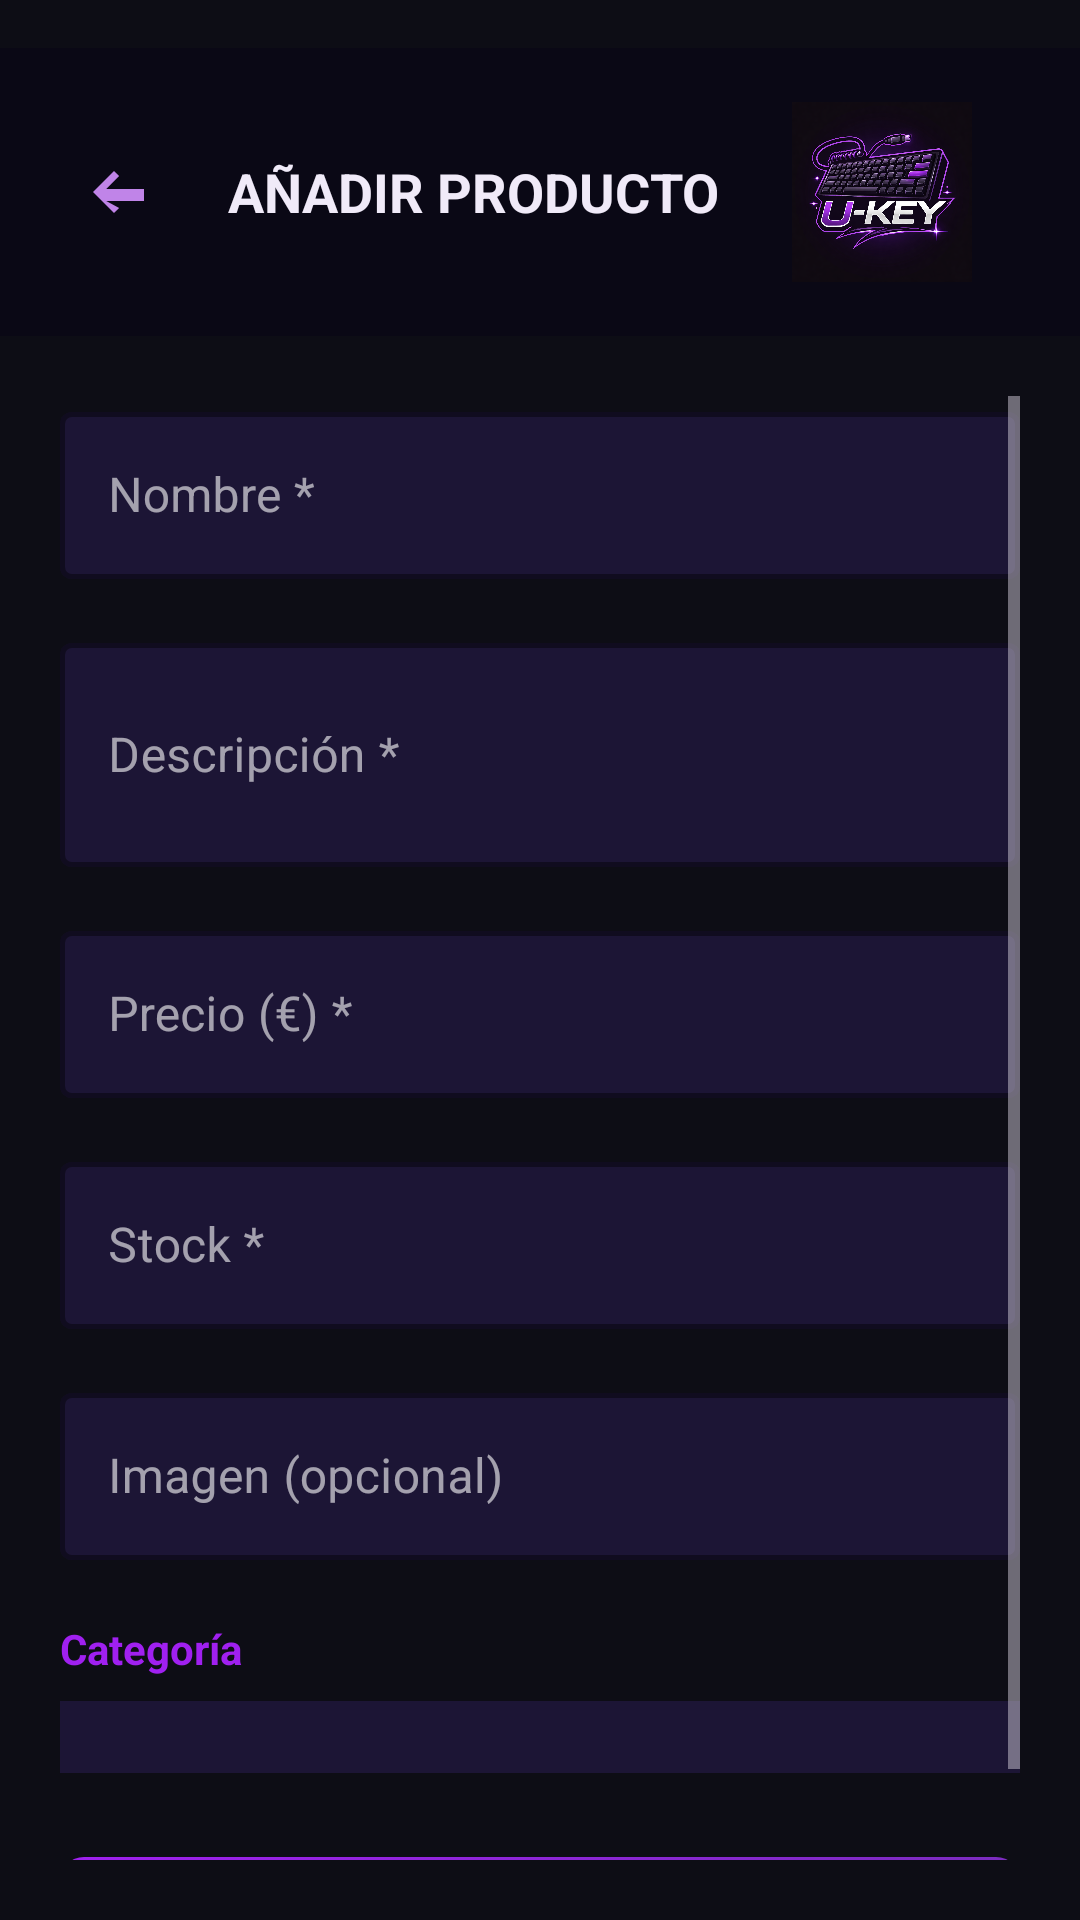

Android layout source for this screen:
<!-- AndroidManifest.xml: application theme Theme.LoginLayout -->
<!-- res/layout/activity_admin_add_producto.xml -->
<?xml version="1.0" encoding="utf-8"?>
<LinearLayout xmlns:android="http://schemas.android.com/apk/res/android"
    xmlns:app="http://schemas.android.com/apk/res-auto"
    android:layout_width="match_parent"
    android:layout_height="match_parent"
    android:orientation="vertical"
    android:background="#0D0D15">

    
    <LinearLayout
        android:layout_width="match_parent"
        android:layout_height="96dp"
        android:orientation="horizontal"
        android:gravity="center_vertical"
        android:paddingStart="16dp"
        android:paddingEnd="16dp"
        android:layout_marginTop="16dp"
        android:background="#0A0815">

        <ImageButton
            android:id="@+id/btnBack"
            android:layout_width="48dp"
            android:layout_height="48dp"
            android:background="?attr/selectableItemBackgroundBorderless"
            android:src="@drawable/ic_back_white"
            app:tint="#C084E8"
            android:contentDescription="Volver" />

        <LinearLayout
            android:layout_width="0dp"
            android:layout_height="wrap_content"
            android:layout_weight="1"
            android:orientation="vertical"
            android:layout_marginStart="12dp">

            <TextView
                android:layout_width="wrap_content"
                android:layout_height="wrap_content"
                android:text="AÑADIR PRODUCTO"
                android:textColor="#F0EAF8"
                android:textSize="18sp"
                android:textStyle="bold" />

        </LinearLayout>

        <ImageView
            android:layout_width="100dp"
            android:layout_height="60dp"
            android:src="@drawable/logo_ukey"
            android:contentDescription="Logo U-KEY" />

    </LinearLayout>

    
    <ScrollView
        android:layout_width="match_parent"
        android:layout_height="0dp"
        android:layout_weight="1"
        android:padding="20dp">

        <LinearLayout
            android:layout_width="match_parent"
            android:layout_height="wrap_content"
            android:orientation="vertical">

            
            <com.google.android.material.textfield.TextInputLayout
                style="@style/Widget.MaterialComponents.TextInputLayout.OutlinedBox"
                android:layout_width="match_parent"
                android:layout_height="wrap_content"
                android:layout_marginBottom="16dp"
                app:hintTextColor="#A020F0"
                app:boxStrokeColor="#A020F0"
                app:boxStrokeWidth="1.5dp"
                app:boxStrokeWidthFocused="2.5dp"
                app:boxBackgroundColor="#1C1535">

                <com.google.android.material.textfield.TextInputEditText
                    android:id="@+id/etAdminNombre"
                    android:layout_width="match_parent"
                    android:layout_height="wrap_content"
                    android:hint="Nombre *"
                    android:textColor="#FFFFFF"
                    android:inputType="text" />
            </com.google.android.material.textfield.TextInputLayout>

            
            <com.google.android.material.textfield.TextInputLayout
                style="@style/Widget.MaterialComponents.TextInputLayout.OutlinedBox"
                android:layout_width="match_parent"
                android:layout_height="wrap_content"
                android:layout_marginBottom="16dp"
                app:hintTextColor="#A020F0"
                app:boxStrokeColor="#A020F0"
                app:boxStrokeWidth="1.5dp"
                app:boxStrokeWidthFocused="2.5dp"
                app:boxBackgroundColor="#1C1535">

                <com.google.android.material.textfield.TextInputEditText
                    android:id="@+id/etAdminDescripcion"
                    android:layout_width="match_parent"
                    android:layout_height="wrap_content"
                    android:hint="Descripción *"
                    android:textColor="#FFFFFF"
                    android:inputType="textMultiLine"
                    android:minLines="2" />
            </com.google.android.material.textfield.TextInputLayout>

            
            <com.google.android.material.textfield.TextInputLayout
                style="@style/Widget.MaterialComponents.TextInputLayout.OutlinedBox"
                android:layout_width="match_parent"
                android:layout_height="wrap_content"
                android:layout_marginBottom="16dp"
                app:hintTextColor="#A020F0"
                app:boxStrokeColor="#A020F0"
                app:boxStrokeWidth="1.5dp"
                app:boxStrokeWidthFocused="2.5dp"
                app:boxBackgroundColor="#1C1535">

                <com.google.android.material.textfield.TextInputEditText
                    android:id="@+id/etAdminPrecio"
                    android:layout_width="match_parent"
                    android:layout_height="wrap_content"
                    android:hint="Precio (€) *"
                    android:textColor="#FFFFFF"
                    android:inputType="numberDecimal" />
            </com.google.android.material.textfield.TextInputLayout>

            
            <com.google.android.material.textfield.TextInputLayout
                style="@style/Widget.MaterialComponents.TextInputLayout.OutlinedBox"
                android:layout_width="match_parent"
                android:layout_height="wrap_content"
                android:layout_marginBottom="16dp"
                app:hintTextColor="#A020F0"
                app:boxStrokeColor="#A020F0"
                app:boxStrokeWidth="1.5dp"
                app:boxStrokeWidthFocused="2.5dp"
                app:boxBackgroundColor="#1C1535">

                <com.google.android.material.textfield.TextInputEditText
                    android:id="@+id/etAdminStock"
                    android:layout_width="match_parent"
                    android:layout_height="wrap_content"
                    android:hint="Stock *"
                    android:textColor="#FFFFFF"
                    android:inputType="number" />
            </com.google.android.material.textfield.TextInputLayout>

            
            <com.google.android.material.textfield.TextInputLayout
                style="@style/Widget.MaterialComponents.TextInputLayout.OutlinedBox"
                android:layout_width="match_parent"
                android:layout_height="wrap_content"
                android:layout_marginBottom="20dp"
                app:hintTextColor="#A020F0"
                app:boxStrokeColor="#A020F0"
                app:boxStrokeWidth="1.5dp"
                app:boxStrokeWidthFocused="2.5dp"
                app:boxBackgroundColor="#1C1535">

                <com.google.android.material.textfield.TextInputEditText
                    android:id="@+id/etAdminImagen"
                    android:layout_width="match_parent"
                    android:layout_height="wrap_content"
                    android:hint="Imagen (opcional)"
                    android:textColor="#FFFFFF"
                    android:inputType="text" />
            </com.google.android.material.textfield.TextInputLayout>

            
            <TextView
                android:layout_width="wrap_content"
                android:layout_height="wrap_content"
                android:text="Categoría"
                android:textColor="#A020F0"
                android:textSize="14sp"
                android:textStyle="bold"
                android:layout_marginBottom="8dp" />

            
            <Spinner
                android:id="@+id/spinnerCategoria"
                android:layout_width="match_parent"
                android:layout_height="wrap_content"
                android:layout_marginBottom="28dp"
                android:background="#1C1535"
                android:paddingStart="12dp"
                android:paddingEnd="12dp"
                android:paddingTop="12dp"
                android:paddingBottom="12dp"
                android:popupBackground="#1C1535" />

            
            <Button
                android:id="@+id/btnGuardarProducto"
                android:layout_width="match_parent"
                android:layout_height="56dp"
                android:text="GUARDAR PRODUCTO"
                android:textColor="#FFFFFF"
                android:textSize="16sp"
                android:textStyle="bold"
                android:background="@drawable/btn_neon_purple" />

        </LinearLayout>
    </ScrollView>

</LinearLayout>
<!-- resources referenced by this layout -->
<resources>
  <!-- drawable btn_neon_purple (drawable) -->
  <?xml version="1.0" encoding="utf-8"?>
  <shape xmlns:android="http://schemas.android.com/apk/res/android">
      <gradient
          android:startColor="#A020F0"
          android:endColor="#7B2CBF"
          android:angle="45" />
      <corners android:radius="8dp" />
  </shape>
  <!-- drawable ic_back_white (drawable) -->
  <vector xmlns:android="http://schemas.android.com/apk/res/android"
      android:width="24dp"
      android:height="24dp"
      android:viewportWidth="24"
      android:viewportHeight="24">
      <path
          android:fillColor="#FFFFFF"
          android:pathData="M20,11H7.414l4.293,-4.293L10,5l-7,7 7,7 1.707,-1.707L7.414,15H20v-4z" />
  </vector>
  <!-- drawable logo_ukey: png bitmap (drawable, 758951 bytes) -->
  <style name="Theme.LoginLayout" parent="Theme.Material3.Dark.NoActionBar">
          <item name="colorPrimary">#A020F0</item>
          <item name="colorOnPrimary">#FFFFFF</item>
          <item name="colorSurface">#0D0D15</item>
          <item name="colorOnSurface">#FFFFFF</item>
          <item name="textInputStyle">@style/Widget.Material3.TextInputLayout.OutlinedBox</item>
      </style>
</resources>
